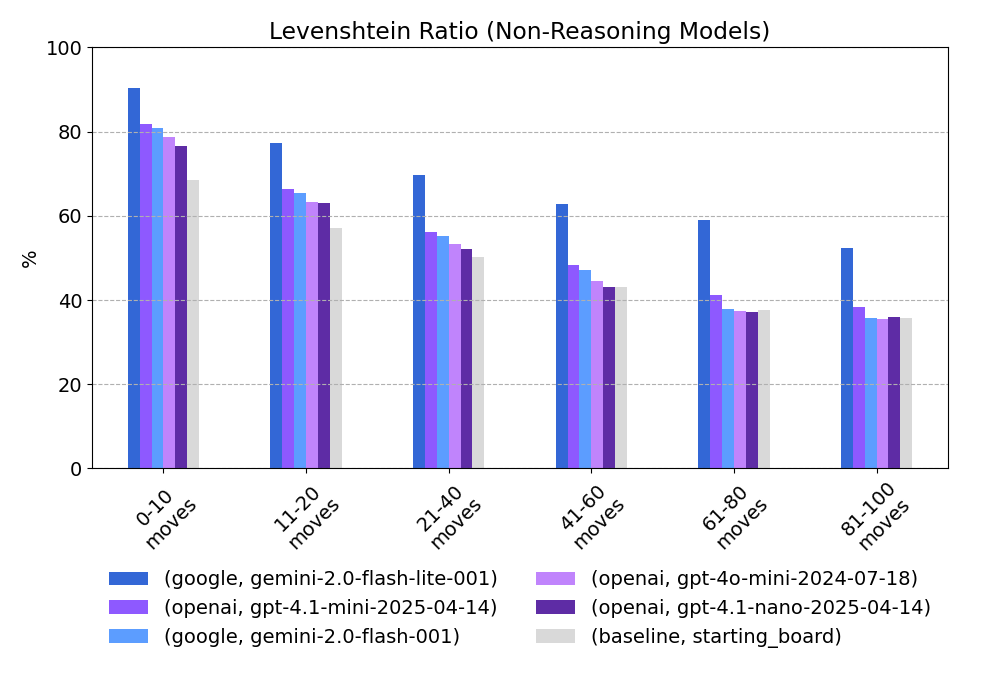

The file beside this chart, header and first rows:
provider, model, 0-10 moves, 11-20 moves, 21-40 moves, 41-60 moves, 61-80 moves, 81-100 moves
google, gemini-2.0-flash-lite-001, 90.3, 77.4, 69.7, 62.7, 58.9, 52.3
openai, gpt-4.1-mini-2025-04-14, 81.9, 66.4, 56.2, 48.4, 41.2, 38.4
google, gemini-2.0-flash-001, 80.9, 65.3, 55.3, 47.2, 37.9, 35.7
openai, gpt-4o-mini-2024-07-18, 78.6, 63.2, 53.2, 44.4, 37.3, 35.5
openai, gpt-4.1-nano-2025-04-14, 76.6, 63.0, 52.2, 43.2, 37.1, 35.9
baseline, starting_board, 68.4, 57.1, 50.3, 43.2, 37.7, 35.7
